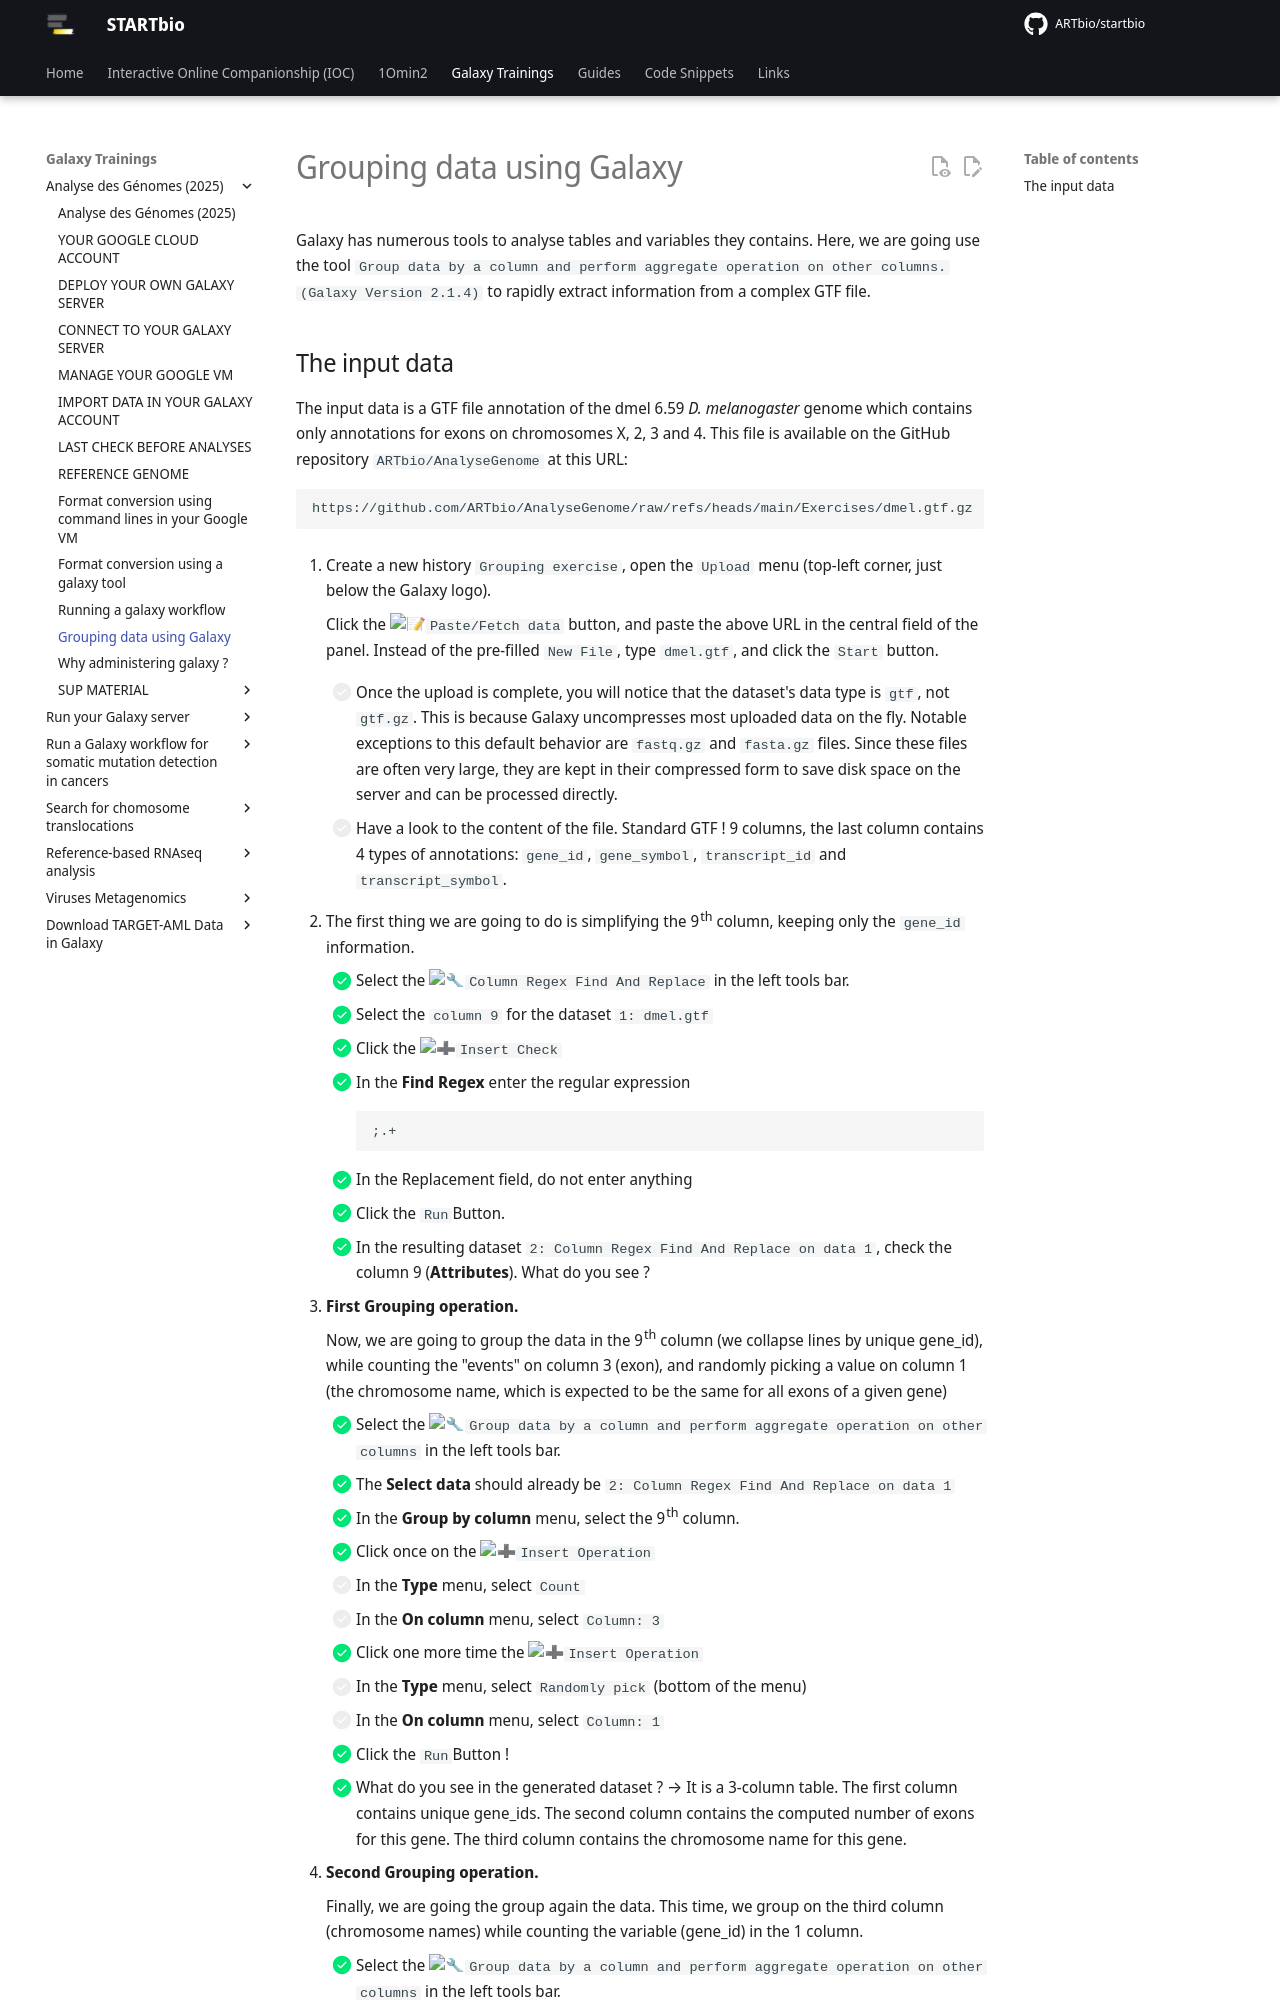

repository: ARTbio/startbio · page: AnalyseGenomes_2025/groupe-data/index.html · generator: mkdocs

Galaxy has numerous tools to analyse tables and variables they contains.
Here, we are going use the tool `Group data by a column and perform aggregate
operation on other columns. (Galaxy Version 2.1.4)` to rapidly extract information
from a complex GTF file.
